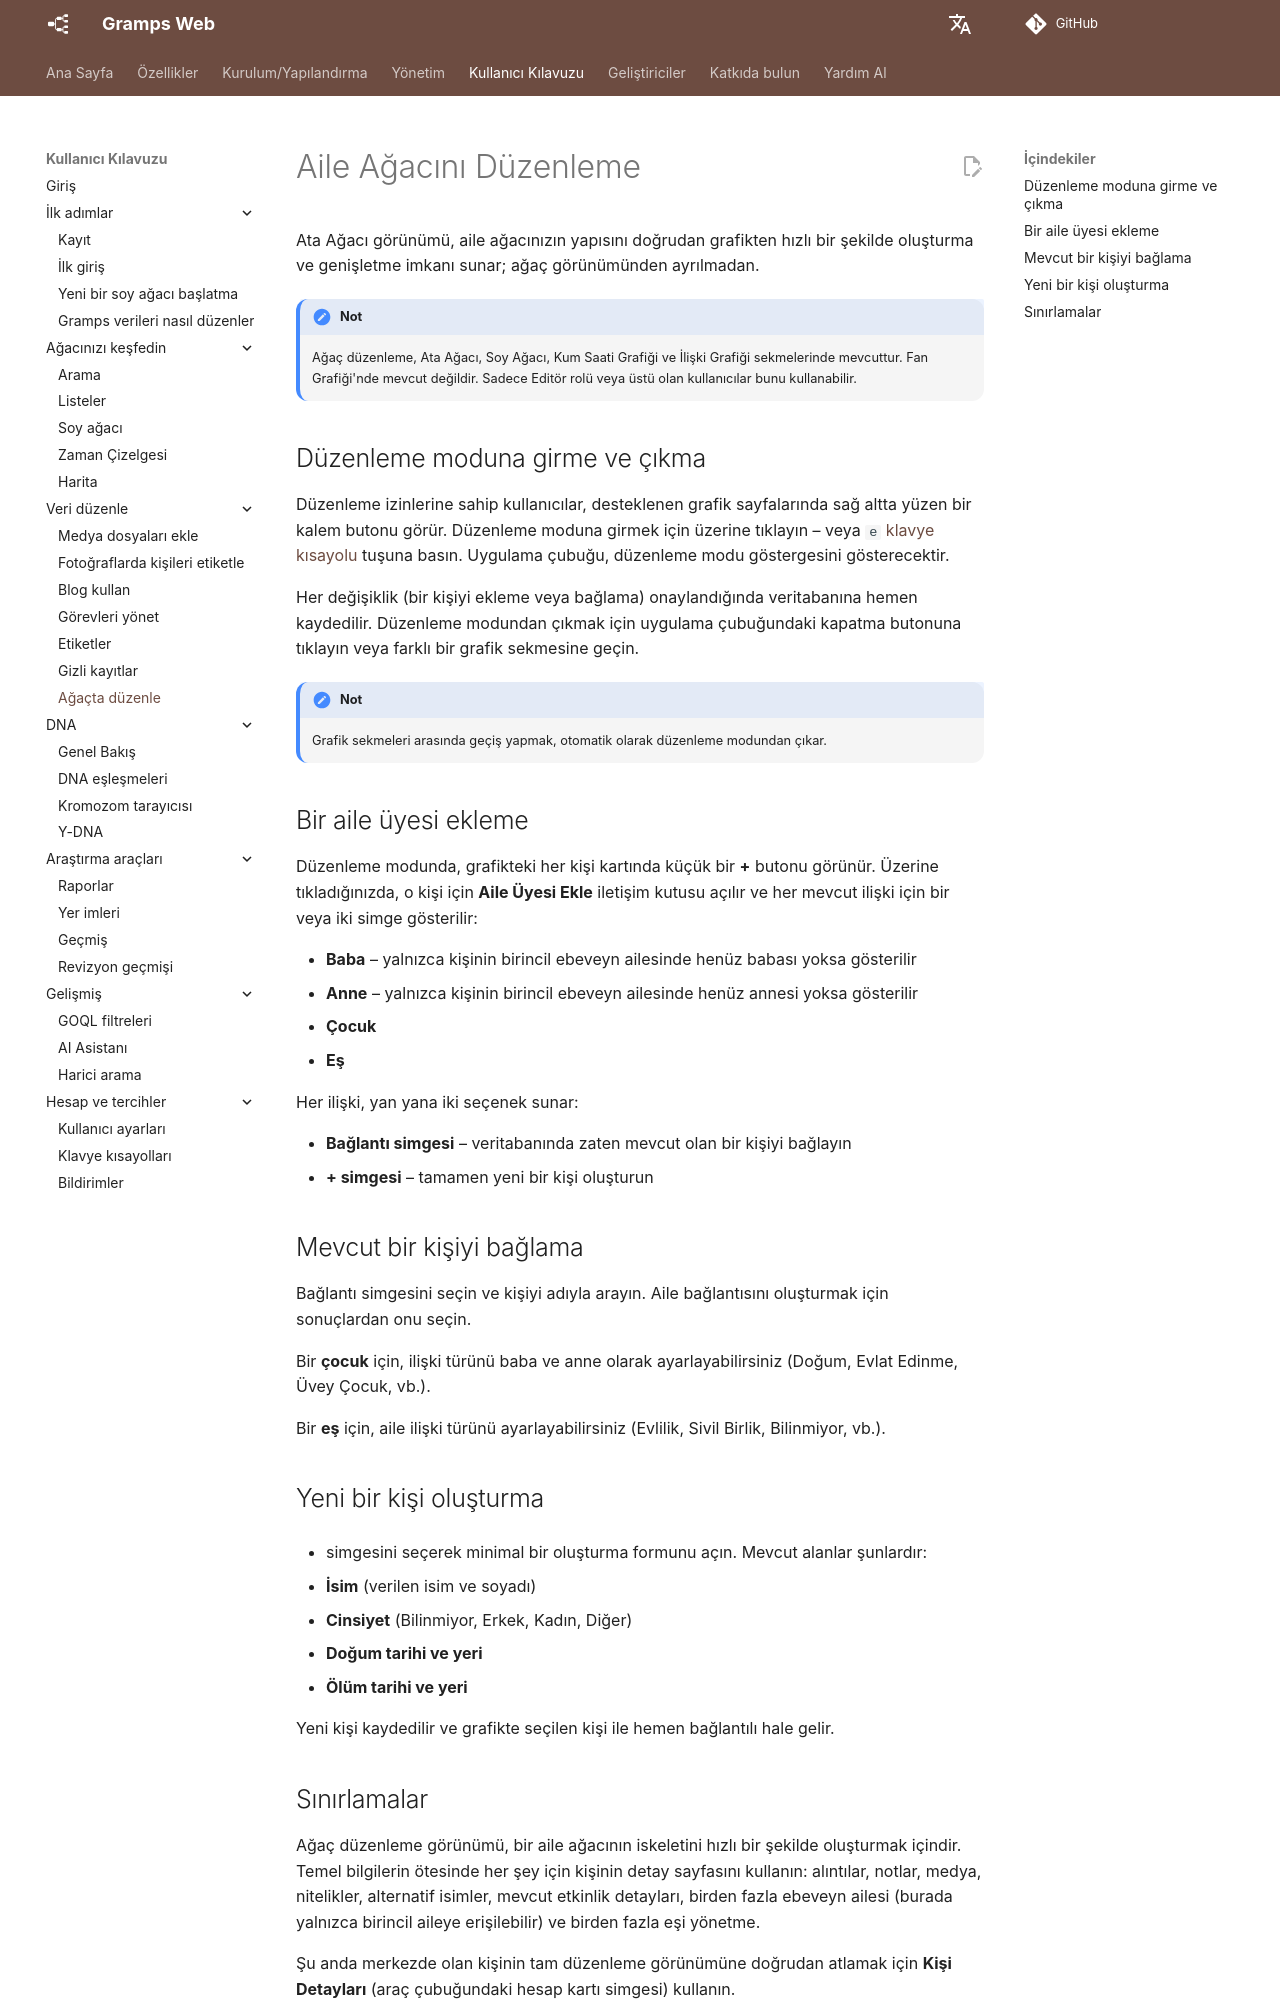

repository: gramps-project/gramps-web-docs · page: tr/user-guide/tree-edit/index.html · generator: mkdocs

# Aile Ağacını Düzenleme

Ata Ağacı görünümü, aile ağacınızın yapısını doğrudan grafikten hızlı bir şekilde oluşturma ve genişletme imkanı sunar; ağaç görünümünden ayrılmadan.

!!! not
    Ağaç düzenleme, Ata Ağacı, Soy Ağacı, Kum Saati Grafiği ve İlişki Grafiği sekmelerinde mevcuttur. Fan Grafiği'nde mevcut değildir. Sadece Editör rolü veya üstü olan kullanıcılar bunu kullanabilir.

## Düzenleme moduna girme ve çıkma

Düzenleme izinlerine sahip kullanıcılar, desteklenen grafik sayfalarında sağ altta yüzen bir kalem butonu görür. Düzenleme moduna girmek için üzerine tıklayın – veya `e` [klavye kısayolu](shortcuts.md) tuşuna basın. Uygulama çubuğu, düzenleme modu göstergesini gösterecektir.

Her değişiklik (bir kişiyi ekleme veya bağlama) onaylandığında veritabanına hemen kaydedilir. Düzenleme modundan çıkmak için uygulama çubuğundaki kapatma butonuna tıklayın veya farklı bir grafik sekmesine geçin.

!!! not
    Grafik sekmeleri arasında geçiş yapmak, otomatik olarak düzenleme modundan çıkar.

## Bir aile üyesi ekleme

Düzenleme modunda, grafikteki her kişi kartında küçük bir **+** butonu görünür. Üzerine tıkladığınızda, o kişi için **Aile Üyesi Ekle** iletişim kutusu açılır ve her mevcut ilişki için bir veya iki simge gösterilir:

- **Baba** – yalnızca kişinin birincil ebeveyn ailesinde henüz babası yoksa gösterilir
- **Anne** – yalnızca kişinin birincil ebeveyn ailesinde henüz annesi yoksa gösterilir
- **Çocuk**
- **Eş**

Her ilişki, yan yana iki seçenek sunar:

- **Bağlantı simgesi** – veritabanında zaten mevcut olan bir kişiyi bağlayın
- **+ simgesi** – tamamen yeni bir kişi oluşturun

## Mevcut bir kişiyi bağlama

Bağlantı simgesini seçin ve kişiyi adıyla arayın. Aile bağlantısını oluşturmak için sonuçlardan onu seçin.

Bir **çocuk** için, ilişki türünü baba ve anne olarak ayarlayabilirsiniz (Doğum, Evlat Edinme, Üvey Çocuk, vb.).

Bir **eş** için, aile ilişki türünü ayarlayabilirsiniz (Evlilik, Sivil Birlik, Bilinmiyor, vb.).

## Yeni bir kişi oluşturma

+ simgesini seçerek minimal bir oluşturma formunu açın. Mevcut alanlar şunlardır:

- **İsim** (verilen isim ve soyadı)
- **Cinsiyet** (Bilinmiyor, Erkek, Kadın, Diğer)
- **Doğum tarihi ve yeri**
- **Ölüm tarihi ve yeri**

Yeni kişi kaydedilir ve grafikte seçilen kişi ile hemen bağlantılı hale gelir.
